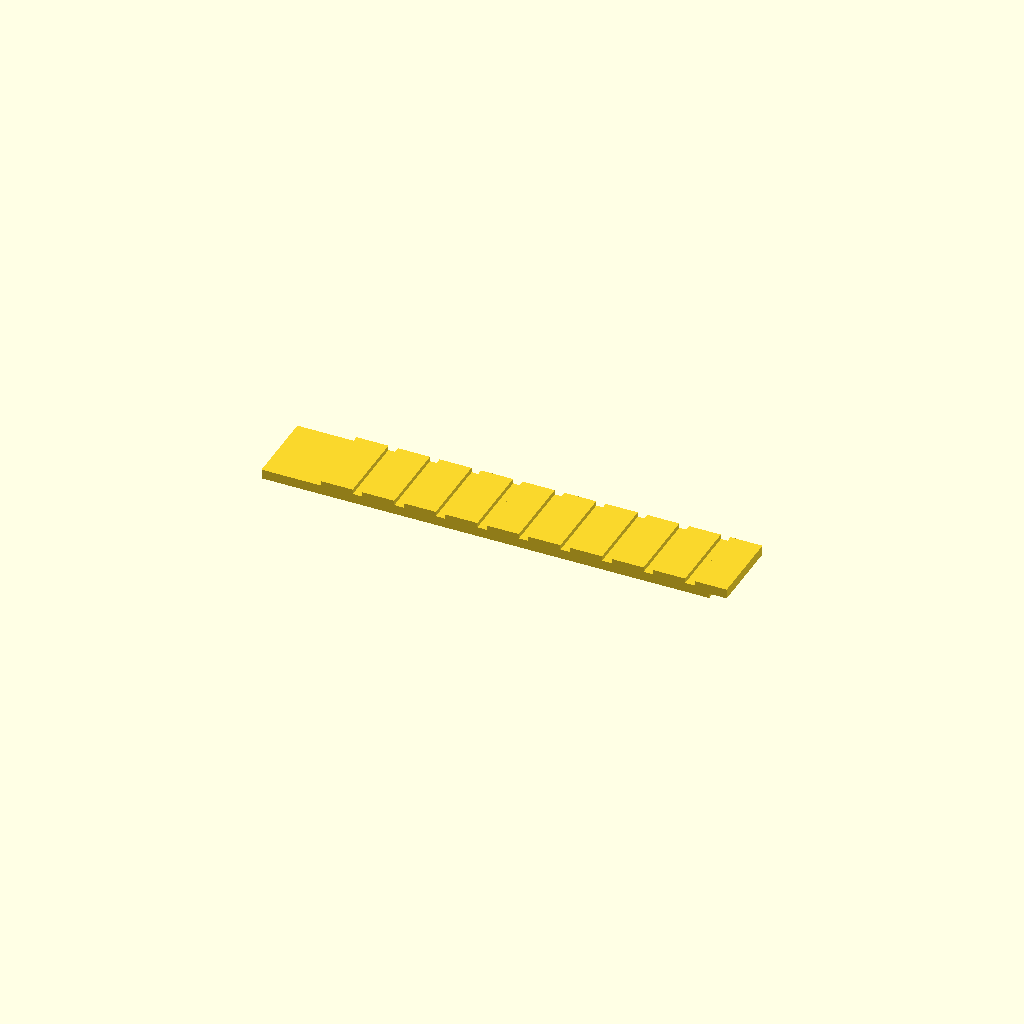
Cell 1: the model at its default parameters.
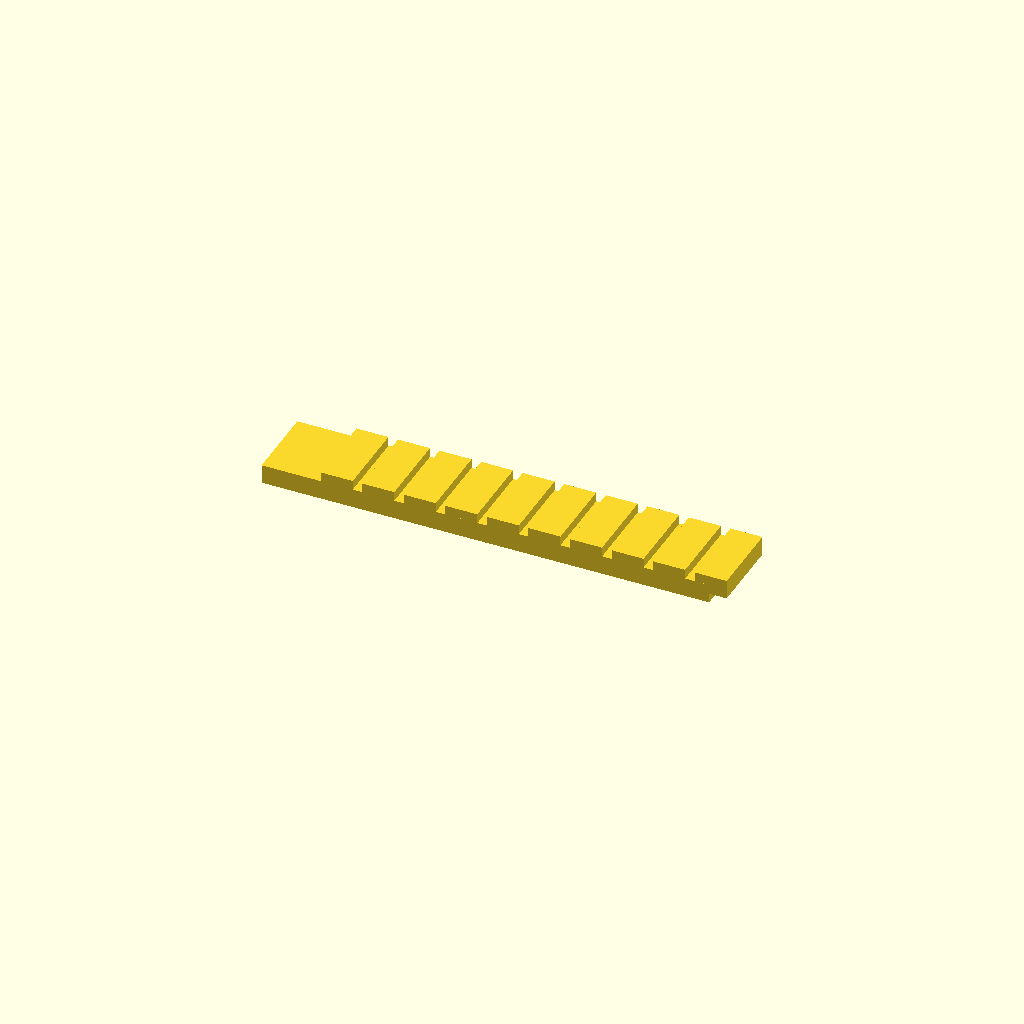
Cell 2: thick = 3 (everything else at default).
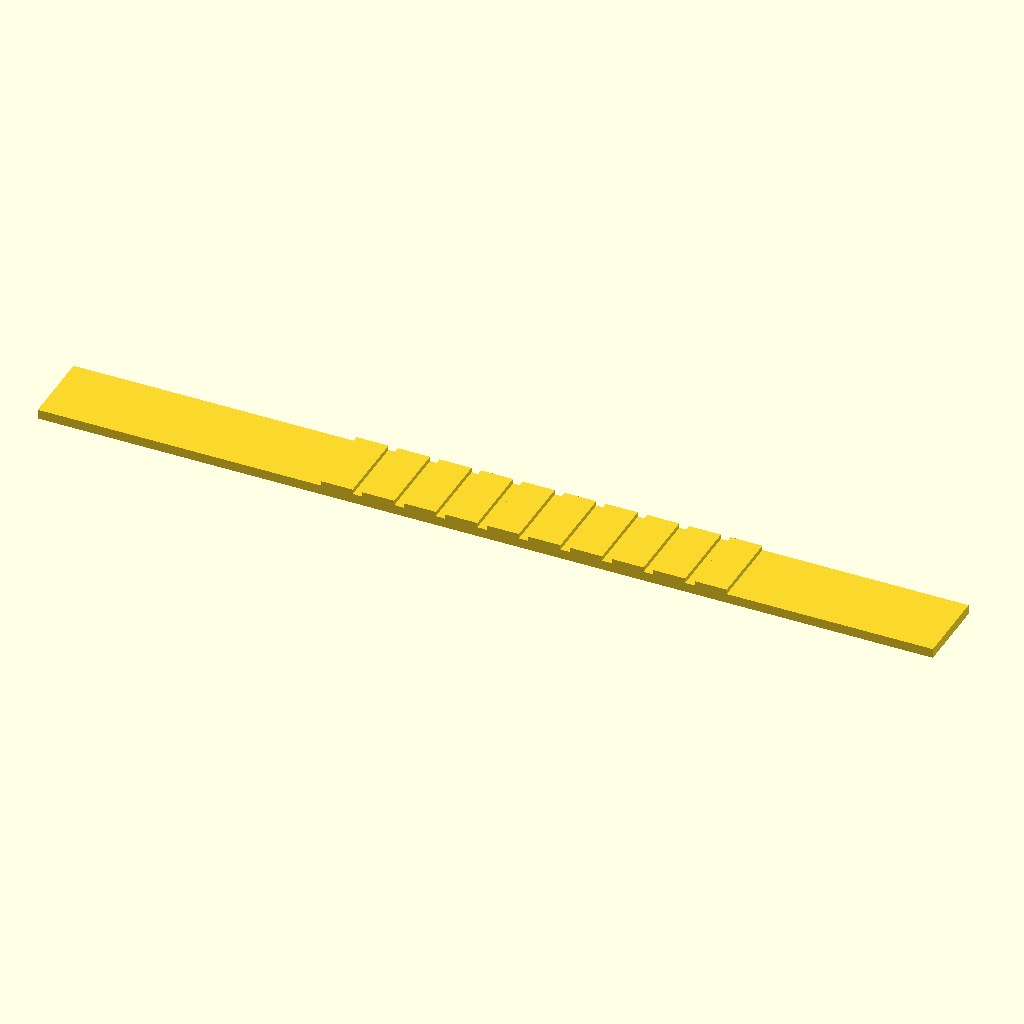
Cell 3: the same model with spine_len = 140.
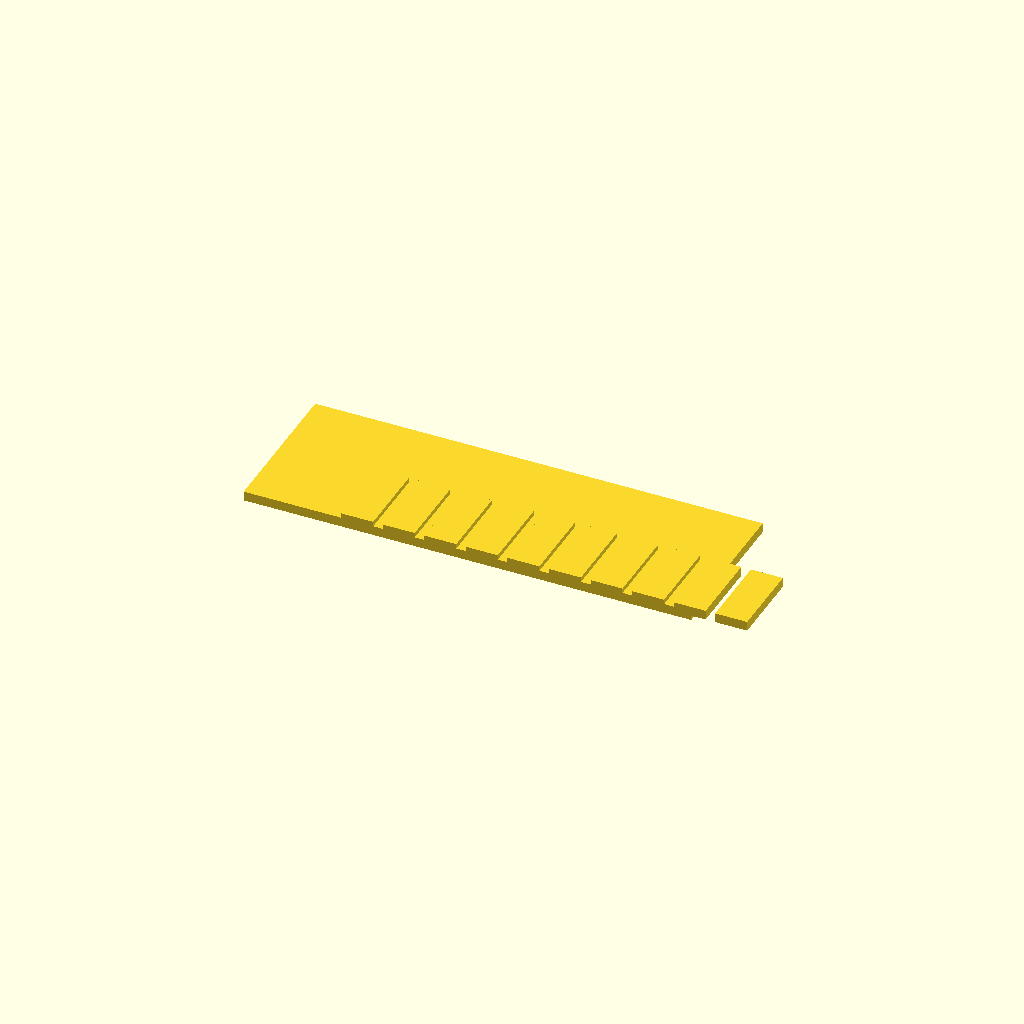
Cell 4: the same model with spine_wid = 24.
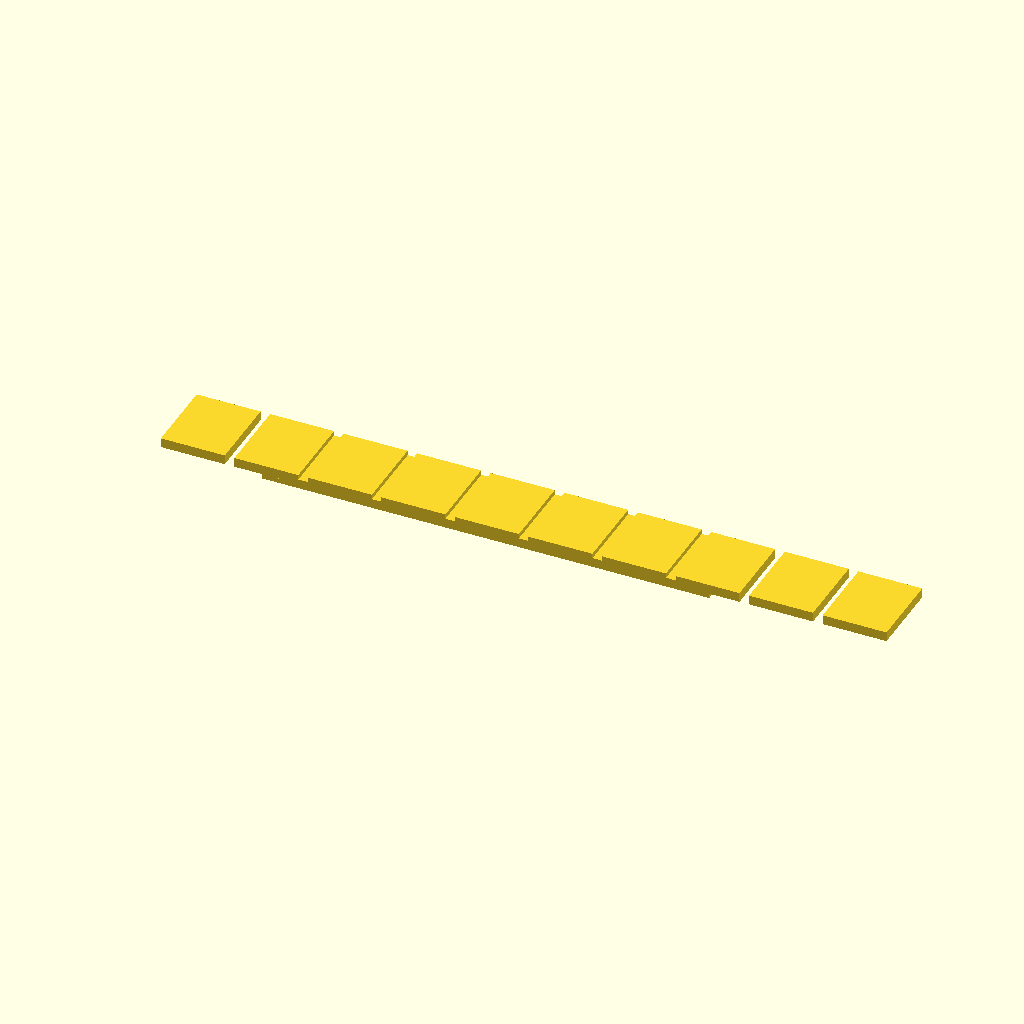
Cell 5: tooth_wid = 10 (everything else at default).
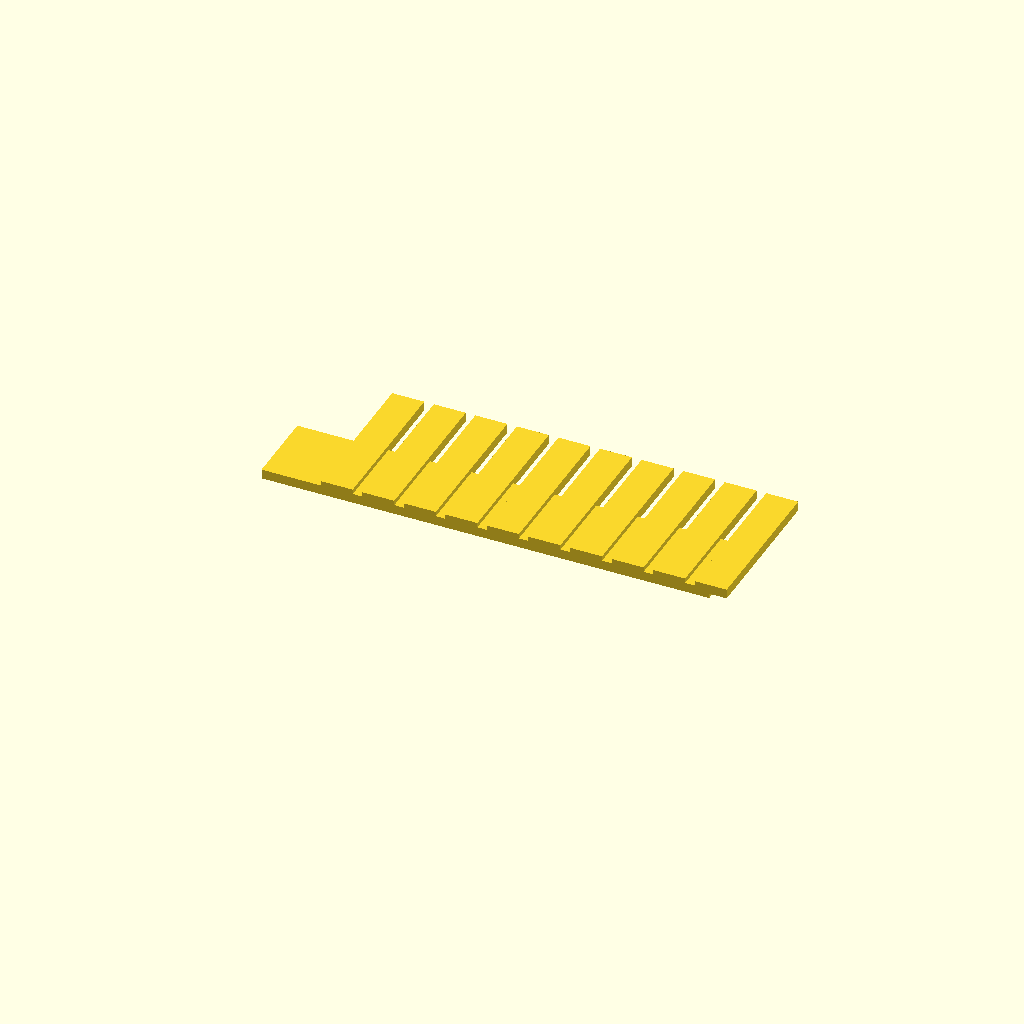
Cell 6: the same model with tooth_len = 24.
One fixed orthographic camera (rotation 55°, 0°, 25°; colour scheme Cornfield) for every cell.
OpenSCAD source file bench/results/main-tiiny/code/tiiny_Qwen_Qwen3.5-35B-A3B/gel_comb_10well_s1_a0.scad:
// Dimensions for 10-well agarose gel comb
// Units: millimetres

// Overall plate thickness (Z direction)
thick = 1.5;

// Spine dimensions
spine_len = 70;      // Length along X
spine_wid = 12;      // Width along Y

// Tooth dimensions
tooth_wid = 5.0;     // Width along X
tooth_len = 12;      // Length along Y (hanging in -Y)

// Gap between teeth
gap_wid = 1.5;       // Gap along X

// Number of teeth
num_teeth = 10;

// Calculate total width of teeth + gaps
// Total width = num_teeth * tooth_wid + (num_teeth - 1) * gap_wid
total_tooth_width = num_teeth * tooth_wid + (num_teeth - 1) * gap_wid;

// Centering the tooth row on the spine in X
// Spine is centered at X=0, so we shift the tooth row to align with spine center
tooth_row_offset_x = (spine_wid - total_tooth_width) / 2;

// Calculate the Y position of the teeth
// Spine extends from Y = -spine_wid/2 to Y = +spine_wid/2
// Teeth hang in -Y direction from the spine edge (Y = -spine_wid/2)
// Tooth length is 12mm, so they extend from Y = -spine_wid/2 down to Y = -spine_wid/2 - 12
tooth_start_y = -spine_wid / 2;
tooth_end_y = tooth_start_y - tooth_len;

// Build the comb
module comb() {
    // 1. Create the spine (flat plate)
    // Centered at origin, lying on XY plane (Z=0 to Z=thick)
    translate([0, 0, 0])
        cube([spine_len, spine_wid, thick], center = true);

    // 2. Create the teeth
    // We use a loop to create each tooth
    for (i = [0 : num_teeth - 1]) {
        // Calculate X position for this tooth
        // The row is centered, so we start at tooth_row_offset_x
        // Each tooth is spaced by (tooth_wid + gap_wid)
        tooth_x = tooth_row_offset_x + i * (tooth_wid + gap_wid);
        
        // Create a single tooth
        translate([tooth_x, tooth_start_y, 0])
            cube([tooth_wid, tooth_len, thick], center = false);
    }
}

// Final assembly
comb();
Customizer parameters (derived from the source; name, type, default, range or options):
thick: number, default 1.5
spine_len: number, default 70
spine_wid: number, default 12
tooth_wid: number, default 5
tooth_len: number, default 12
gap_wid: number, default 1.5
num_teeth: number, default 10
